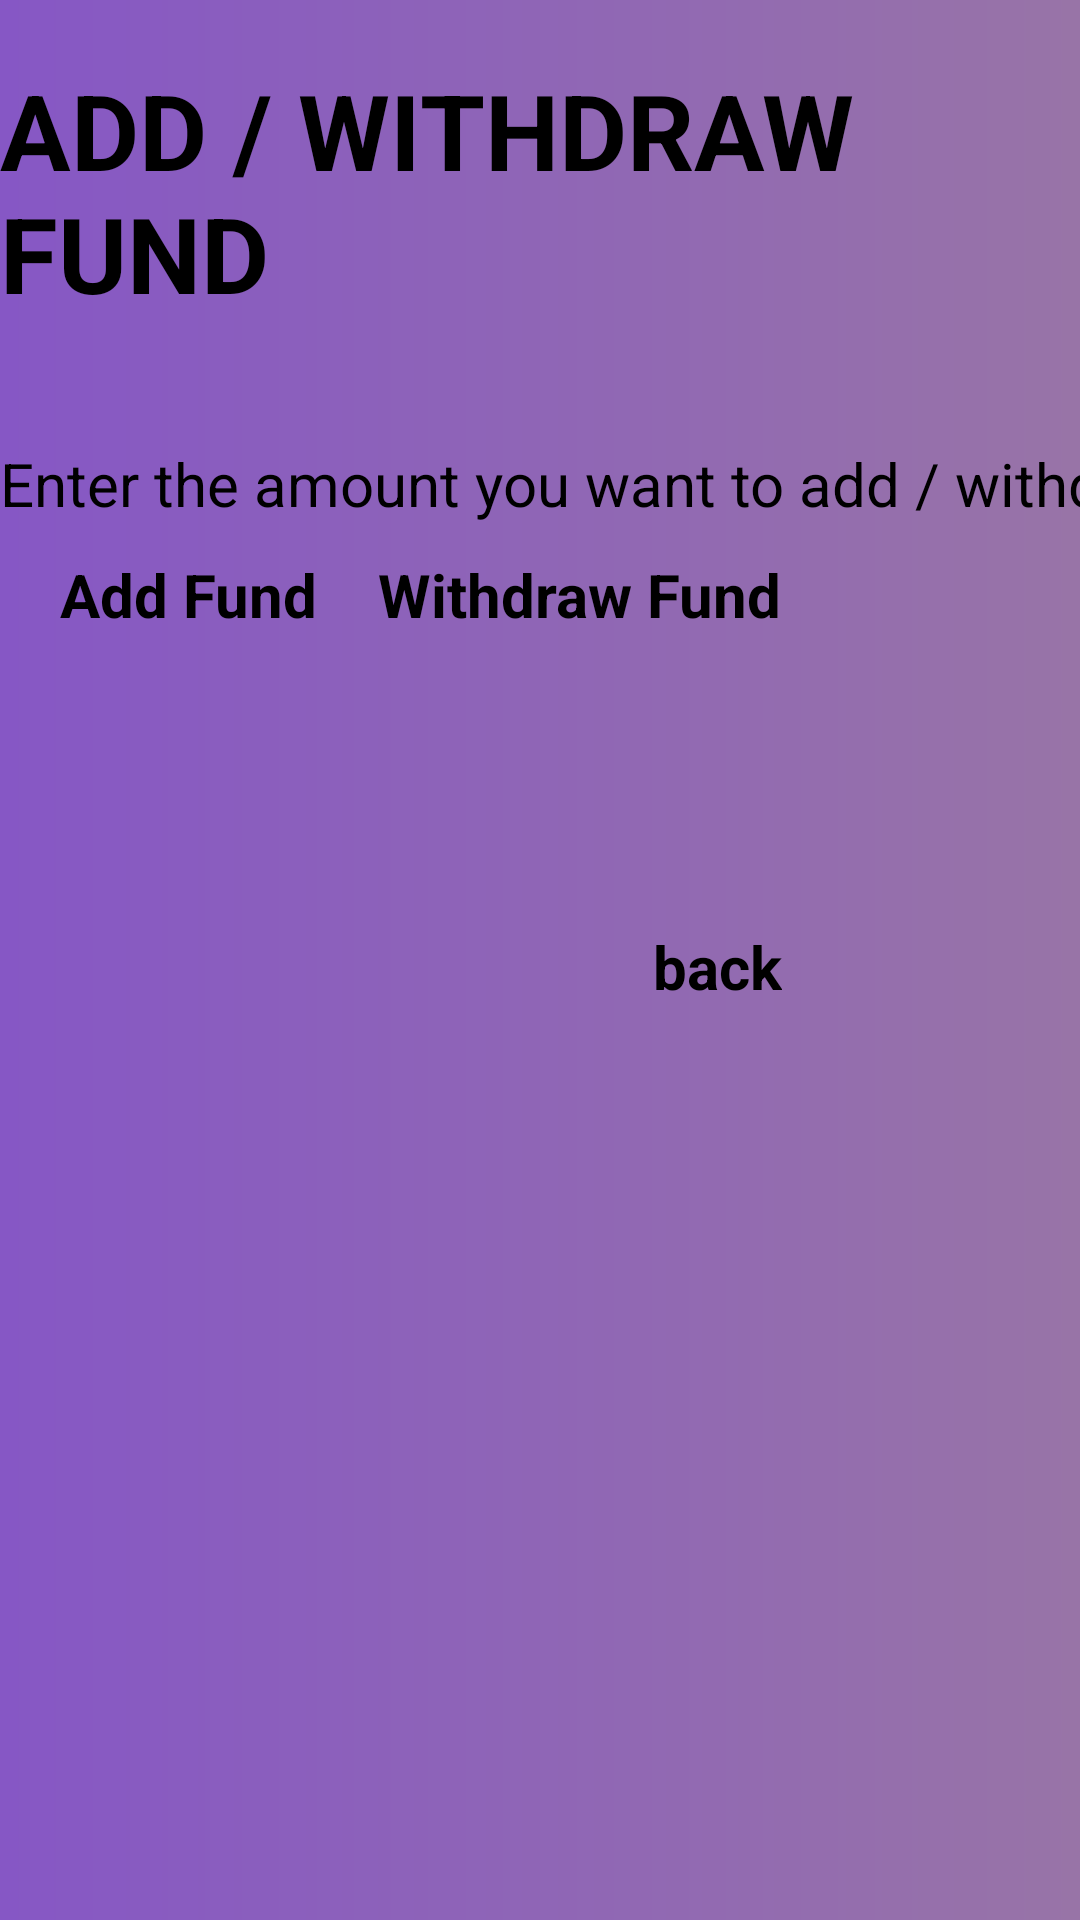

Layout XML and referenced resources for this Android screen:
<!-- AndroidManifest.xml: application theme Theme.Projectasoulandroid -->
<!-- res/layout/activity_change_balance.xml -->
<?xml version="1.0" encoding="utf-8"?>
<androidx.constraintlayout.widget.ConstraintLayout
        xmlns:android="http://schemas.android.com/apk/res/android"
        xmlns:tools="http://schemas.android.com/tools"
        xmlns:app="http://schemas.android.com/apk/res-auto"
        android:layout_width="match_parent"
        android:layout_height="match_parent"
        tools:context=".Activities.changeBalanceActivity"
        android:background="@drawable/login_bg">

    <TextView android:layout_width="match_parent" android:layout_height="wrap_content"
              android:textSize="35sp"
              app:layout_constraintTop_toTopOf="parent"
              app:layout_constraintLeft_toLeftOf="parent"
              android:textStyle="bold"
              android:layout_marginTop="20sp"
              android:text="@string/add_withdraw_fund"
              android:backgroundTint="@color/white"
              android:id="@+id/add_with_fund"
    />
    <EditText android:layout_width="match_parent" android:layout_height="wrap_content"
              app:layout_constraintTop_toBottomOf="@+id/add_with_fund"
              app:layout_constraintLeft_toLeftOf="parent"
              android:layout_marginTop="40sp"
              android:minHeight="25sp"
              android:textSize="20sp"
              android:id="@+id/ETAmount"
              android:hint="@string/enter_the_amount_you_want_to_add_withdraw"
              android:importantForAutofill="no"
              android:inputType="numberDecimal"
    />
    <Button android:layout_width="wrap_content" android:layout_height="wrap_content"
            android:id="@+id/btnAddFundPage"
            android:backgroundTint="@color/white"
            android:text="@string/add_fund"
            android:textStyle="bold"
            android:textColor="@color/black"
            android:textSize="20sp"
            app:layout_constraintTop_toBottomOf="@id/ETAmount"
            app:layout_constraintLeft_toLeftOf="parent"
            android:layout_marginStart="20sp"
            android:layout_marginTop="10sp"
    />
    <Button android:layout_width="wrap_content" android:layout_height="wrap_content"
            android:id="@+id/btnWithdrawFundPage"
            android:backgroundTint="@color/white"
            android:text="@string/withdraw_fund"
            android:textStyle="bold"
            android:textColor="@color/black"
            android:textSize="20sp"
            app:layout_constraintTop_toBottomOf="@id/ETAmount"
            app:layout_constraintLeft_toRightOf="@id/btnAddFundPage"
            android:layout_marginStart="20sp"
            android:layout_marginTop="10sp"
    />
    <TextView
            android:layout_width="match_parent" android:layout_height="wrap_content"
            android:id="@+id/fundAccessError"
            app:layout_constraintTop_toBottomOf="@+id/btnAddFundPage"
            android:textSize="20sp"
            app:layout_constraintLeft_toLeftOf="parent"
            android:layout_marginTop="20sp"


    />
    <Button android:layout_width="wrap_content" android:layout_height="wrap_content"
            android:id="@+id/btnFromFundToUserInfo"
            android:backgroundTint="@color/white"
            android:text="@string/back"
            android:textStyle="bold"
            android:textColor="@color/black"
            android:textSize="20sp"
            app:layout_constraintTop_toBottomOf="@id/fundAccessError"
            app:layout_constraintRight_toRightOf="@id/btnWithdrawFundPage"
            android:layout_marginStart="20sp"
            android:layout_marginTop="50sp"
    />

</androidx.constraintlayout.widget.ConstraintLayout>
<!-- resources referenced by this layout -->
<resources>
  <color name="black">#FF000000</color>
  <color name="white">#FFFFFFFF</color>
  <!-- drawable login_bg (drawable) -->
  <?xml version="1.0" encoding="utf-8"?>
  <shape xmlns:android="http://schemas.android.com/apk/res/android">
  <gradient android:endColor="#9874a7"
            android:startColor="#8657c5"
            />
  
  </shape>
  <string name="add_fund">Add Fund</string>
  <string name="add_withdraw_fund">ADD / WITHDRAW FUND</string>
  <string name="back">back</string>
  <string name="enter_the_amount_you_want_to_add_withdraw">Enter the amount you want to add / withdraw</string>
  <string name="withdraw_fund">Withdraw Fund</string>
</resources>
